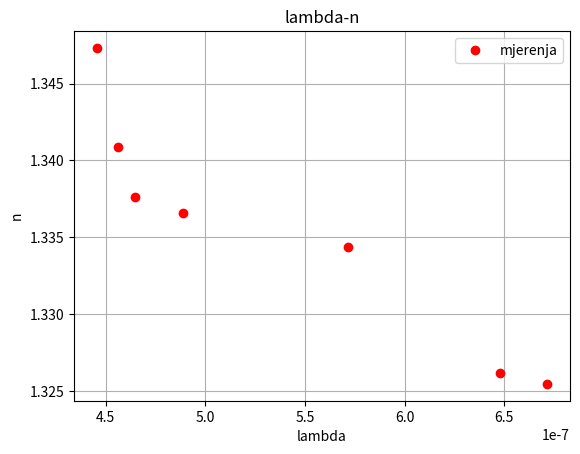

Write the Python code that produced this figure.
import math
import numpy as np
import matplotlib.pyplot as plt

n1=1.325462301
n2=1.326154871
n3=1.334365534
n4=1.33657421
n5=1.3376125669
n6=1.340853238
n7=1.347315414

l1=671.67*10**(-9)
l2=648.09*10**(-9)
l3=571.40*10**(-9)
l4=488.68*10**(-9)
l5=464.52*10**(-9)
l6=456.13*10**(-9)
l7=445.40*10**(-9)

plt.figure()
plt.plot(l1,n1,"ro")
plt.plot(l2,n2,"ro")
plt.plot(l3,n3,"ro")
plt.plot(l4,n4,"ro")
plt.plot(l5,n5,"ro")
plt.plot(l6,n6,"ro")
plt.plot(l7,n7,"ro")
plt.title("lambda-n")
plt.xlabel("lambda")
plt.ylabel("n")
plt.legend(['mjerenja'])
plt.grid()

plt.show()